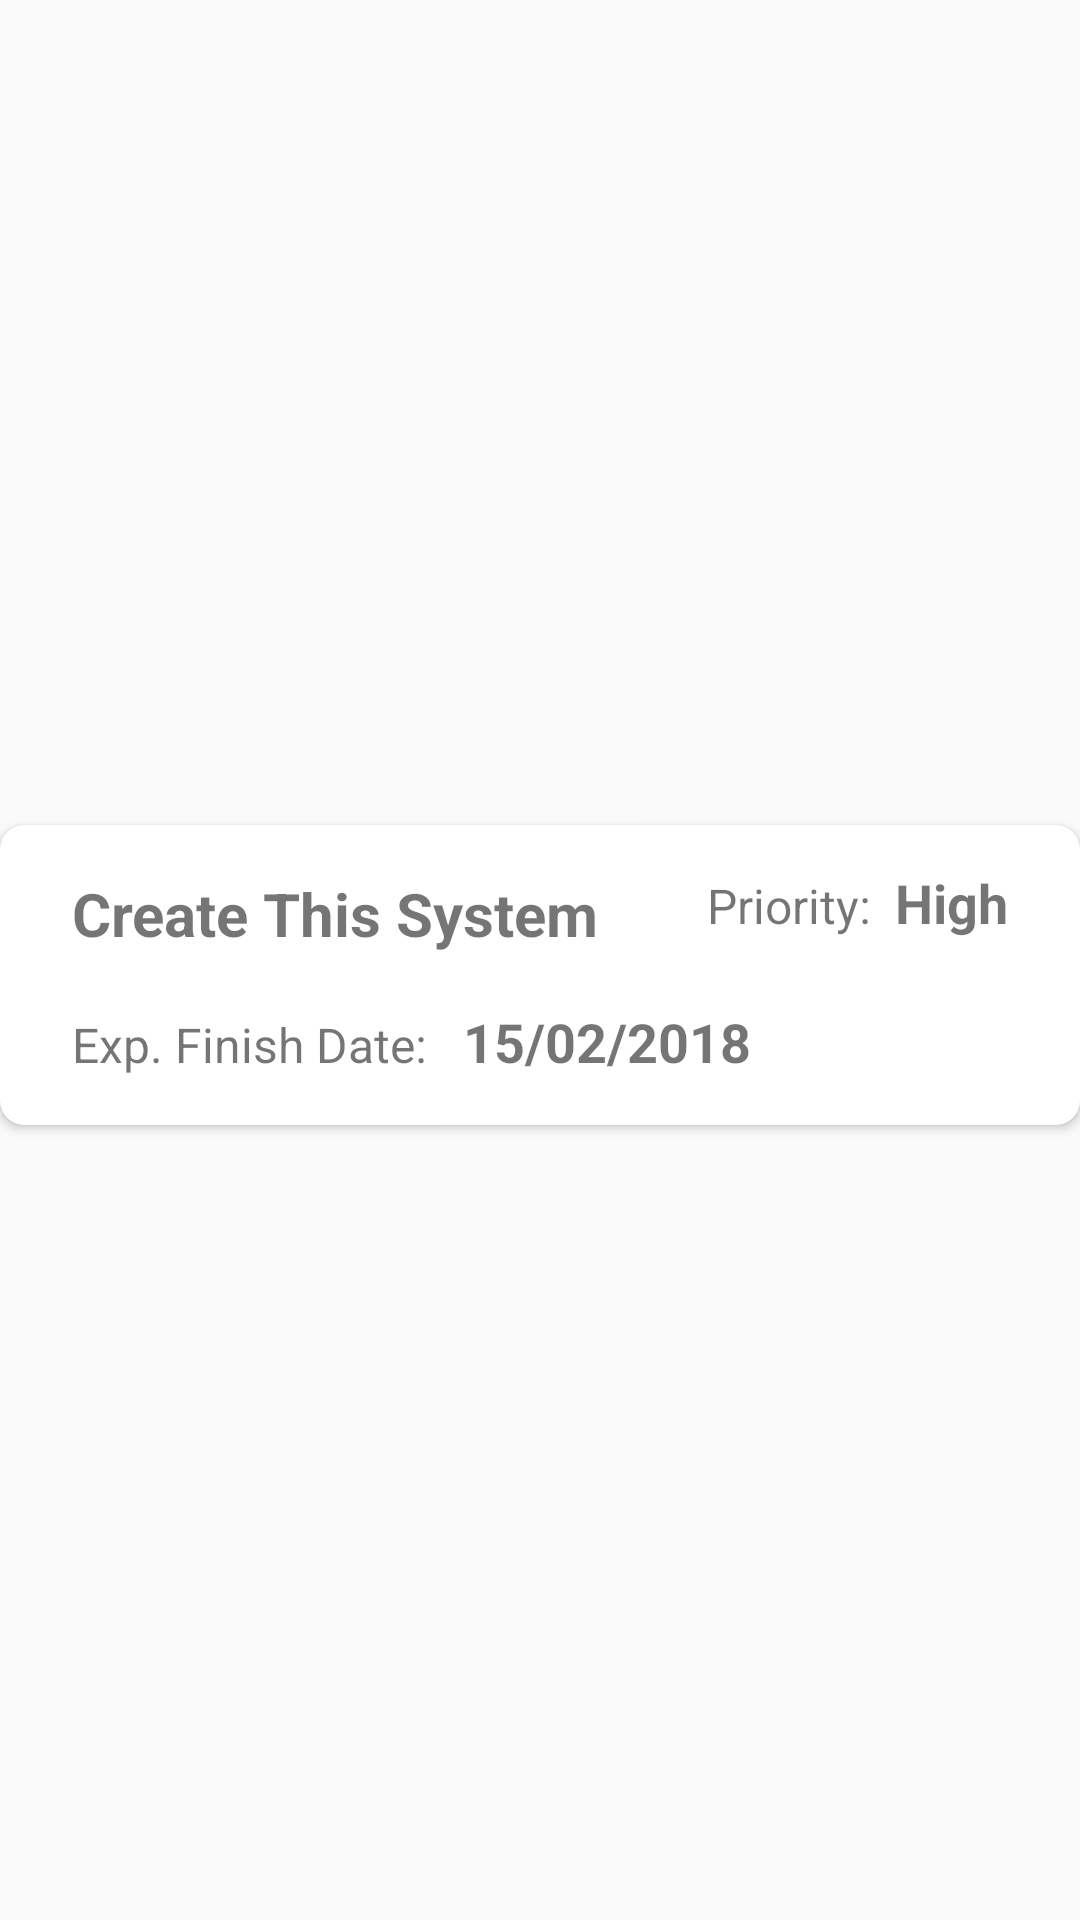

Reconstruct the res/layout file that produces this screen, plus the resources it refers to.
<!-- AndroidManifest.xml: application theme NoActionBar -->
<!-- res/layout/card_view_task.xml -->
<?xml version="1.0" encoding="utf-8"?>

<LinearLayout xmlns:android="http://schemas.android.com/apk/res/android"
    xmlns:card_view="http://schemas.android.com/apk/res-auto"
    xmlns:tools="http://schemas.android.com/tools"
    android:layout_width="match_parent"
    android:layout_height="wrap_content"
    tools:showIn="@layout/recyclerview_task">

    <android.support.v7.widget.CardView
        xmlns:card_view="http://schemas.android.com/apk/res-auto"
        android:id="@+id/card_view"
        android:layout_gravity="center"
        android:layout_width="match_parent"
        android:layout_height="100dp"
        card_view:cardCornerRadius="8dp"
        android:layout_marginTop="5dp"
        android:foreground="?attr/selectableItemBackground"
        android:clickable="true"
        card_view:cardBackgroundColor="@android:color/white">

        <android.support.constraint.ConstraintLayout
            android:layout_width="match_parent"
            android:layout_height="match_parent">

            <TextView
                android:id="@+id/tvTaskName"
                android:layout_width="wrap_content"
                android:layout_height="wrap_content"
                android:layout_marginStart="24dp"
                android:layout_marginTop="16dp"
                android:text="Create This System"
                android:textSize="20sp"
                android:textStyle="bold"
                card_view:layout_constraintStart_toStartOf="parent"
                card_view:layout_constraintTop_toTopOf="parent" />

            <TextView
                android:id="@+id/tvPriorityLabel"
                android:layout_width="wrap_content"
                android:layout_height="wrap_content"
                android:layout_marginEnd="8dp"
                android:layout_marginTop="16dp"
                android:text="@string/text_task_priority"
                android:textSize="16sp"
                card_view:layout_constraintEnd_toStartOf="@+id/tvPriority"
                card_view:layout_constraintTop_toTopOf="parent" />

            <TextView
                android:id="@+id/tvPriority"
                android:layout_width="wrap_content"
                android:layout_height="wrap_content"
                android:layout_marginEnd="24dp"
                android:text="High"
                android:textSize="18sp"
                android:textStyle="bold"
                card_view:layout_constraintBaseline_toBaselineOf="@+id/tvPriorityLabel"
                card_view:layout_constraintEnd_toEndOf="parent" />

            <TextView
                android:id="@+id/tvExpFinishDateLabel"
                android:layout_width="wrap_content"
                android:layout_height="wrap_content"
                android:layout_marginBottom="16dp"
                android:layout_marginStart="24dp"
                android:text="@string/text_exp_finish_date"
                android:textSize="16sp"
                card_view:layout_constraintBottom_toBottomOf="parent"
                card_view:layout_constraintStart_toStartOf="parent" />

            <TextView
                android:id="@+id/tvExpFinishDate"
                android:layout_width="wrap_content"
                android:layout_height="wrap_content"
                android:layout_marginStart="12dp"
                android:text="15/02/2018"
                android:textSize="18sp"
                android:textStyle="bold"
                card_view:layout_constraintBaseline_toBaselineOf="@+id/tvExpFinishDateLabel"
                card_view:layout_constraintStart_toEndOf="@+id/tvExpFinishDateLabel" />

            <TextView
                android:id="@+id/tvTaskId"
                android:layout_width="wrap_content"
                android:layout_height="wrap_content"
                android:visibility="invisible" />


        </android.support.constraint.ConstraintLayout>
        
    </android.support.v7.widget.CardView>


</LinearLayout>
<!-- res/layout/recyclerview_task.xml (included above) -->
<?xml version="1.0" encoding="utf-8"?>

<LinearLayout xmlns:android="http://schemas.android.com/apk/res/android"
    xmlns:tools="http://schemas.android.com/tools"
    android:layout_width="match_parent"
    android:layout_height="match_parent"
    tools:context="com.ltr.taskmanagementsystem.MainActivity"
    tools:showIn="@layout/activity_main"
    >

    <android.support.v7.widget.RecyclerView
        android:id="@+id/recyclerview"
        android:layout_width="match_parent"
        android:layout_height="match_parent"
        android:scrollbars="vertical"
        tools:listitem="@layout/card_view_task" />

</LinearLayout>
<!-- res/layout/activity_main.xml (included above) -->
<?xml version="1.0" encoding="utf-8"?>

<android.support.v4.widget.DrawerLayout
    android:id="@+id/drawer_layout"
    xmlns:android="http://schemas.android.com/apk/res/android"
    xmlns:app="http://schemas.android.com/apk/res-auto"
    xmlns:tools="http://schemas.android.com/tools"
    android:theme="@style/NoActionBar"
    android:background="@color/colorBackground"
    tools:context=".MainActivity"
    android:layout_width="match_parent"
    android:layout_height="match_parent">

    <android.support.design.widget.CoordinatorLayout
        android:id="@+id/clMain"
        android:layout_width="match_parent"
        android:layout_height="match_parent">

        <LinearLayout
            android:layout_width="match_parent"
            android:layout_height="wrap_content"
            android:orientation="vertical"
            tools:layout_editor_absoluteX="0dp"
            tools:layout_editor_absoluteY="0dp">

            <include
                android:id="@+id/tb_main_activity"
                layout="@layout/app_toolbar" />

            <LinearLayout
                android:layout_width="match_parent"
                android:layout_height="match_parent"
                android:baselineAligned="false"
                android:orientation="vertical"
                android:paddingBottom="24dp"
                android:paddingLeft="16dp"
                android:paddingRight="16dp"
                android:paddingTop="16dp">

                <TextView
                    android:id="@+id/tvCurrentTasks"
                    android:layout_width="wrap_content"
                    android:layout_height="wrap_content"
                    android:text="@string/text_current_tasks"
                    android:textSize="22sp"
                    />

            </LinearLayout>

            <include layout="@layout/recyclerview_task" />

        </LinearLayout>



        <android.support.design.widget.FloatingActionButton
            android:id="@+id/fab"
            android:layout_width="wrap_content"
            android:layout_height="wrap_content"
            app:backgroundTint="@color/colorPrimary"
            android:layout_gravity="bottom|end"
            android:layout_margin="16dp"
            android:background="@color/colorPrimary"
            android:src="@drawable/ic_add"
            />

    </android.support.design.widget.CoordinatorLayout>

    <android.support.design.widget.NavigationView
        android:id="@+id/navigation_view"
        android:layout_width="wrap_content"
        android:layout_height="match_parent"
        android:layout_gravity="start"
        android:fitsSystemWindows="true"
        app:itemBackground="?android:attr/selectableItemBackground"
        app:itemTextColor="@color/colorText"
        app:headerLayout="@layout/navigation_header"
        app:menu="@menu/navigation_items"/>

</android.support.v4.widget.DrawerLayout>
<!-- res/layout/app_toolbar.xml (included above) -->
<?xml version="1.0" encoding="utf-8"?>

<android.support.v7.widget.Toolbar
    xmlns:android="http://schemas.android.com/apk/res/android"
    xmlns:app="http://schemas.android.com/apk/res-auto"
    android:layout_width="match_parent"
    android:layout_height="?attr/actionBarSize"
    android:background="@color/colorPrimary"
    android:elevation="4dp">

    <TextView
        android:id="@+id/toolbar_title"
        android:layout_width="wrap_content"
        android:layout_height="wrap_content"
        android:layout_gravity="center"
        android:textColor="@color/dark_grey"
        android:textSize="20sp"
        android:textStyle="bold" />

</android.support.v7.widget.Toolbar>
<!-- res/layout/navigation_header.xml (included above) -->
<?xml version="1.0" encoding="utf-8"?>

<LinearLayout xmlns:android="http://schemas.android.com/apk/res/android"
    android:layout_width="match_parent"
    android:layout_height="?attr/actionBarSize"
    android:background="?attr/colorPrimaryDark"
    android:padding="16dp"
    android:theme="@style/ThemeOverlay.AppCompat.Dark"
    android:orientation="vertical"
    android:gravity="bottom">

    <TextView
        android:layout_width="match_parent"
        android:layout_height="wrap_content"
        android:text="Username"
        android:textAppearance="@style/TextAppearance.AppCompat.Body1"/>

</LinearLayout>
<!-- resources referenced by this layout -->
<resources>
  <color name="colorBackground">#eeeeee</color>
  <color name="colorPrimary">#fbc02d</color>
  <color name="colorText">#6d6d6d</color>
  <color name="dark_grey">#616161</color>
  <!-- drawable ic_add (drawable) -->
  <vector xmlns:android="http://schemas.android.com/apk/res/android"
          android:width="40dp"
          android:height="40dp"
          android:viewportWidth="24.0"
          android:viewportHeight="24.0">
      <path
          android:fillColor="@color/dark_grey"
          android:pathData="M19,13h-6v6h-2v-6H5v-2h6V5h2v6h6v2z"/>
  </vector>
  <string name="text_current_tasks">Currently Ongoing Tasks</string>
  <string name="text_exp_finish_date">Exp. Finish Date:</string>
  <string name="text_task_priority">Priority:</string>
  <style name="NoActionBar" parent="Theme.AppCompat.Light.NoActionBar">
          <item name="colorPrimary">@color/colorPrimary</item>
          <item name="colorPrimaryDark">@color/colorPrimaryDark</item>
          <item name="colorAccent">@color/colorAccent</item>
      </style>
  <color name="colorPrimaryDark">#c49000</color>
  <color name="colorAccent">#FF4081</color>
</resources>
